Run: headless pygame with SDL's dummy video driver; simulated clock (each Clock.tick advances the game by its frame time, no real sleeping); random seed 0; keys injected as events and as key.get_pressed() state; no mouse input.
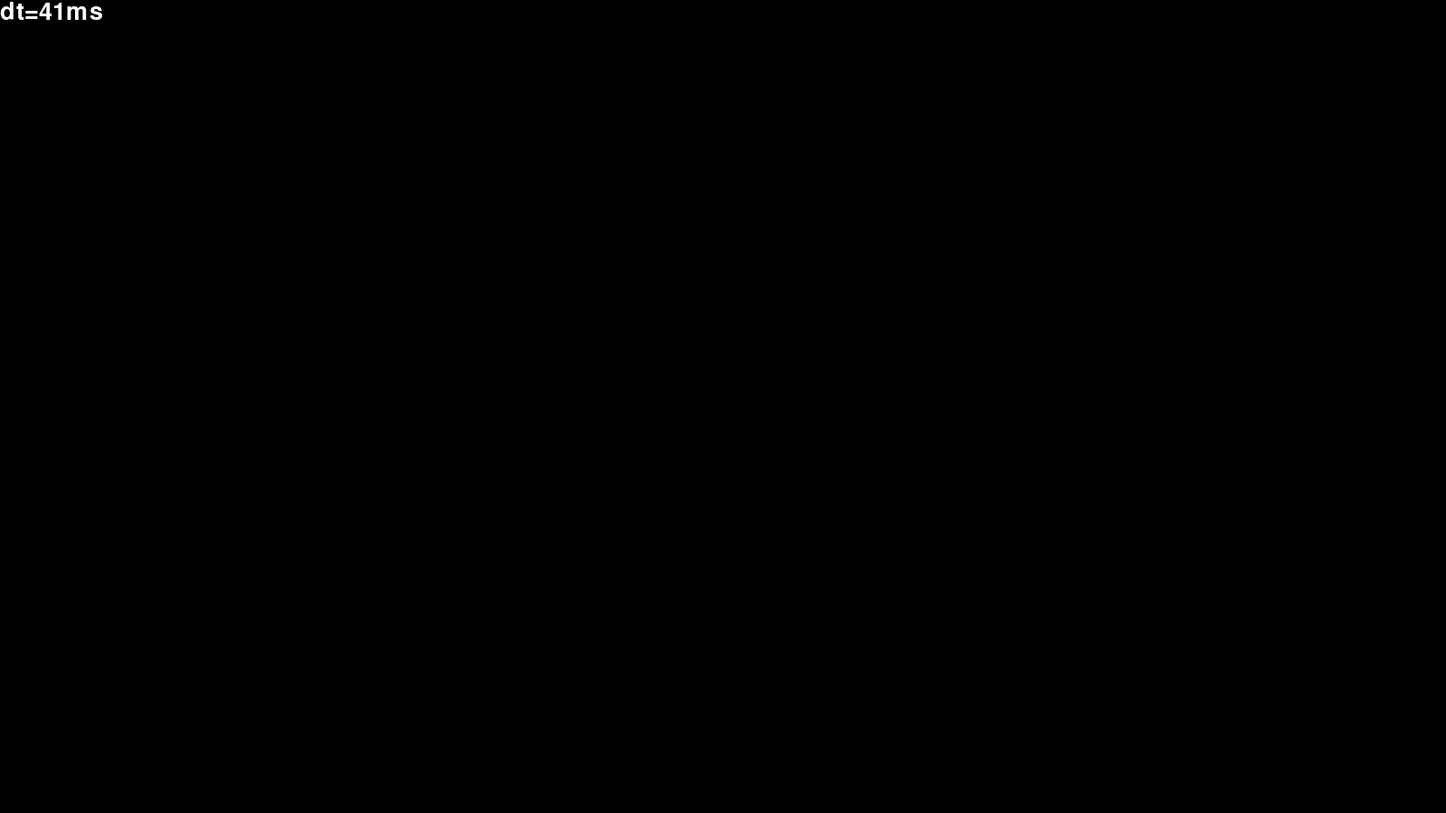
Frame 1 of 4 · flips 1–60 · no input
Frame 2 of 4 · flips 61–180 · tapped SPACE, RETURN · held RIGHT (→), D · screen unchanged from frame 1, image omitted
Frame 3 of 4 · flips 181–300 · held DOWN (↓), S · screen unchanged from frame 2, image omitted
Frame 4 of 4 · flips 301–420 · held LEFT (←), A, UP (↑), W · screen unchanged from frame 3, image omitted

The pygame program that drew these frames:

# main file of the game
import pygame

# SETUP PYGAME
pygame.init()

# CONSTANTS
WIN_TITLE = 'untitled game'  # window title

DEFAULT_FONT = pygame.font.SysFont(pygame.font.get_default_font(), 40)  # default font, use for info displays

WIN_W = 1600  # width of the window
WIN_H = WIN_W//16 * 9  # 16:9 aspect ratio
DIS_W = WIN_W  # default to same as window width for now
DIS_H = DIS_W//16 * 9  # 16:9 aspect ratio

BLACK = (0, 0, 0)  # RGB for black
WHITE = (255, 255, 255)  # RGB for white

TOP_LEFT = (0, 0)  # coordinates for top left of a surface

# VARIABLES
clock = pygame.time.Clock()  # used to lock fps in main game loop

running = True  # boolean for main game loop

fps = 24  # default to 24 fps
dt = 0  # delta time is seconds since last frame

# SETUP DISPLAY
pygame.display.set_caption(WIN_TITLE)  # window title
screen = pygame.display.set_mode((WIN_W, WIN_H))  # application window
display = pygame.Surface((DIS_W, DIS_H))  # display where things are rendered

# MAIN GAME LOOP
while running:
    # check events
    for event in pygame.event.get():
        if event.type == pygame.QUIT:
            running = False  # ends main game loop

    # fill screen to wipe away last frame
    display.fill(BLACK)  # fills screen with solid black

    # RENDER GAME HERE
    dt_text = DEFAULT_FONT.render('dt='+str(dt)+'ms', 1, WHITE)  # setup delta time text
    display.blit(dt_text, TOP_LEFT)  # add delta time tracker to upper left

    # put work on the screen
    screen.blit(pygame.transform.scale(display, screen.get_size()), TOP_LEFT)  # apply rendered display to window
    pygame.display.update()  # update display

    # lock fps
    dt = clock.tick(fps)  # keeps track of time since last frame in milliseconds

pygame.quit()  # quit pygame or otherwise game will continue after closing
